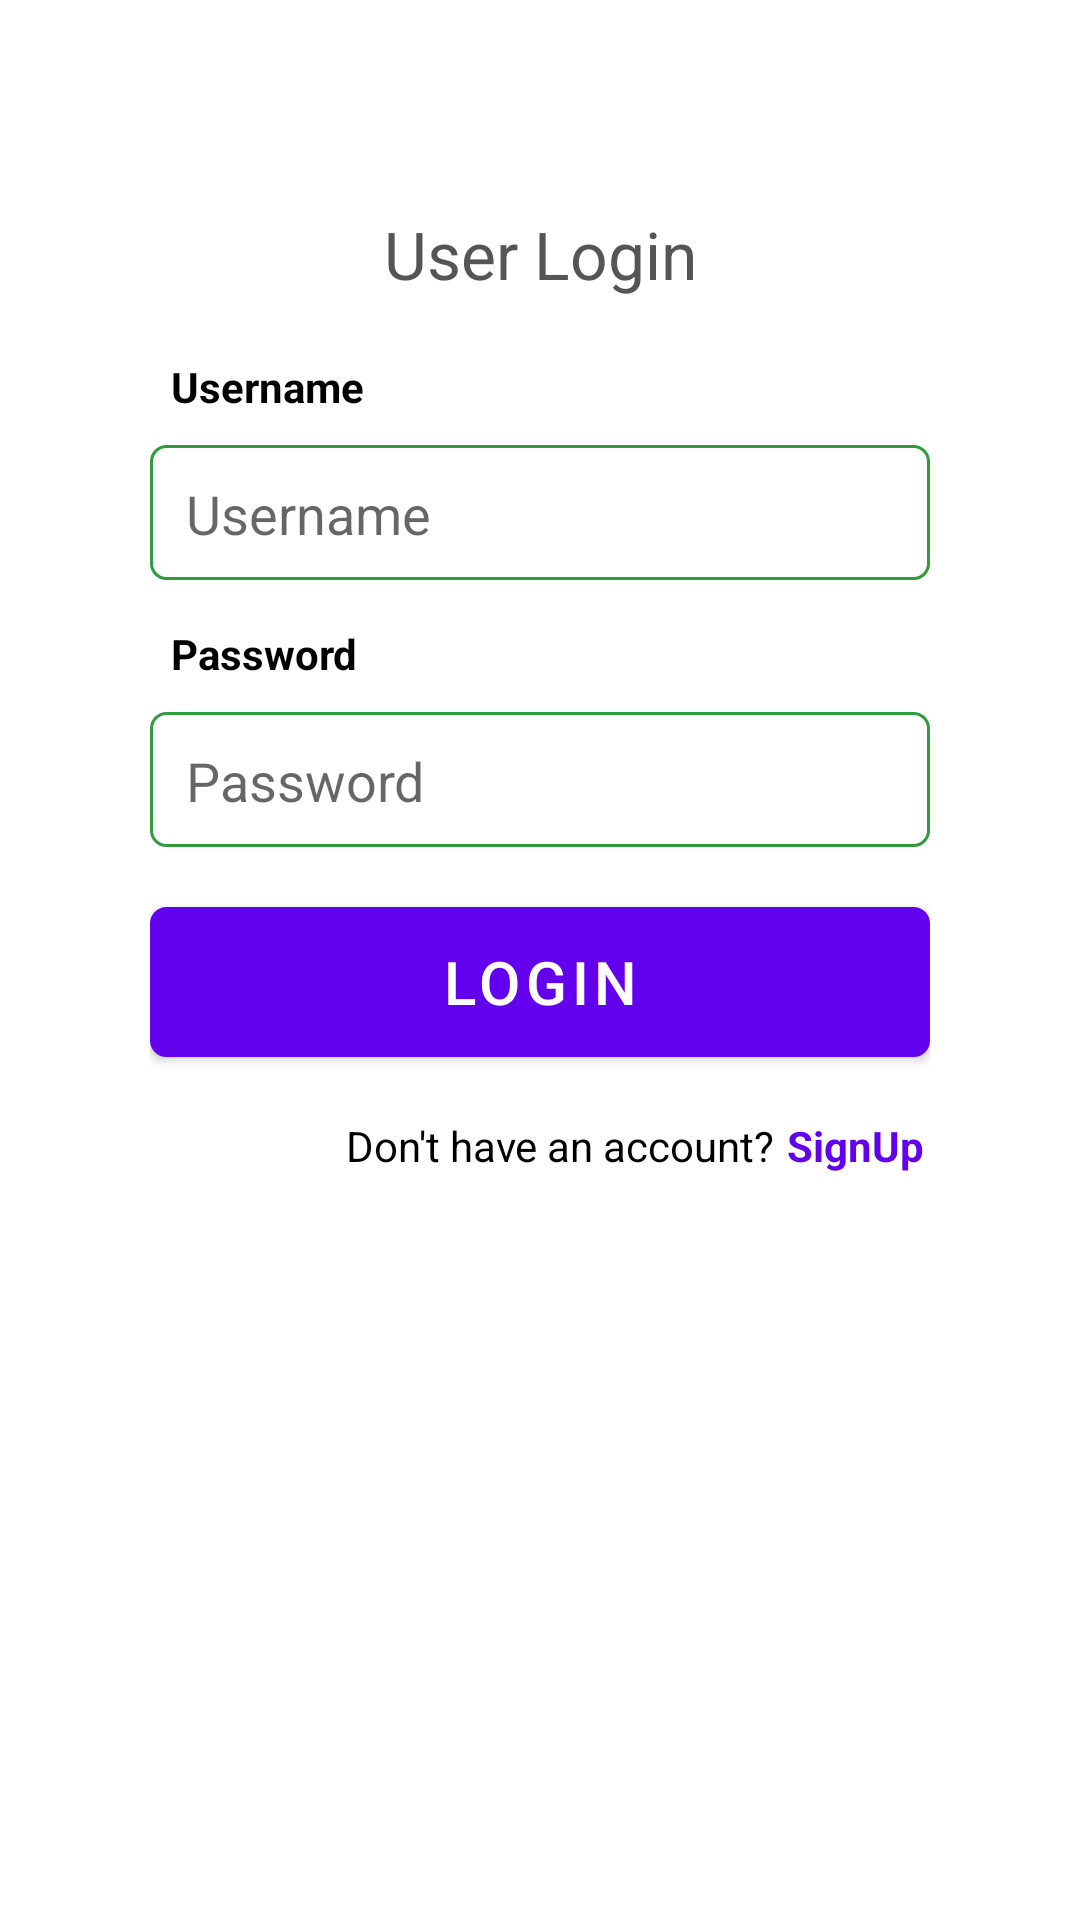

Layout XML and referenced resources for this Android screen:
<!-- AndroidManifest.xml: activity theme Theme.CollegeTermProject.NoActionBar -->
<!-- res/layout/activity_login.xml -->
<?xml version="1.0" encoding="utf-8"?>
<layout xmlns:android="http://schemas.android.com/apk/res/android"
    xmlns:app="http://schemas.android.com/apk/res-auto"
    xmlns:tools="http://schemas.android.com/tools">

    <RelativeLayout
        android:layout_width="match_parent"
        android:layout_height="match_parent"
        tools:context=".LoginActivity">

        <LinearLayout
            android:layout_width="match_parent"
            android:layout_height="wrap_content"
            android:layout_gravity="center_horizontal"
            android:layout_margin="50dp"
            android:layout_weight="5"
            android:gravity="center_horizontal"
            android:orientation="vertical">

            <TextView
                android:layout_width="match_parent"
                android:layout_height="wrap_content"
                android:layout_margin="20dp"
                android:layout_marginTop="10dp"
                android:gravity="center_horizontal"
                android:text="User Login"
                android:textColor="@color/colorLightBlack"
                android:textSize="22sp"
                android:textStyle="normal" />

            <TextView
                android:layout_width="match_parent"
                android:layout_height="wrap_content"
                android:layout_marginLeft="10dp"
                android:layout_marginRight="16dp"
                android:text="Username"
                android:textColor="@android:color/black"
                android:textStyle="bold" />

            <EditText
                android:id="@+id/etUsername"
                android:layout_width="match_parent"
                android:layout_height="45dp"
                android:layout_marginTop="10dp"
                android:background="@drawable/et_white_bg"
                android:hint="Username"
                android:inputType="text"
                android:lines="1"
                android:maxLines="1"
                android:paddingLeft="12dp"
                android:paddingRight="12dp"
                android:textSize="18sp" />

            <TextView
                android:layout_width="match_parent"
                android:layout_height="wrap_content"
                android:layout_marginLeft="10dp"
                android:layout_marginTop="15dp"
                android:layout_marginRight="16dp"
                android:text="Password"
                android:textColor="@android:color/black"
                android:textStyle="bold" />

            <EditText
                android:id="@+id/etPassword"
                android:layout_width="match_parent"
                android:layout_height="45dp"
                android:layout_marginTop="10dp"
                android:background="@drawable/et_white_bg"
                android:drawablePadding="20dp"
                android:hint="Password"
                android:inputType="textPassword"
                android:paddingLeft="12dp"
                android:textSize="18sp" />

            <Button
                android:id="@+id/proceed"
                android:layout_width="match_parent"
                android:layout_height="50dp"
                android:layout_marginTop="20dp"
                android:background="@drawable/btn_color_primary_bg"
                android:onClick="onLogin"
                android:text="Login"
                android:textColor="@color/colorWhite"
                android:textSize="20sp" />

            <LinearLayout
                android:layout_width="match_parent"
                android:layout_height="wrap_content"
                android:layout_gravity="right"
                android:layout_marginTop="20dp"
                android:gravity="right"
                android:orientation="horizontal">

                <TextView
                    android:layout_width="wrap_content"
                    android:layout_height="wrap_content"
                    android:layout_marginLeft="2dp"
                    android:layout_marginRight="2dp"
                    android:text="Don't have an account?"
                    android:textColor="@android:color/black" />

                <TextView
                    android:layout_width="wrap_content"
                    android:layout_height="wrap_content"
                    android:layout_marginLeft="2dp"
                    android:layout_marginRight="2dp"
                    android:text="SignUp"
                    android:onClick="onSignUp"
                    android:textColor="@color/purple_500"
                    android:textStyle="bold" />

            </LinearLayout>

        </LinearLayout>
    </RelativeLayout>
</layout>
<!-- resources referenced by this layout -->
<resources>
  <color name="colorLightBlack">#555555</color>
  <color name="colorWhite">#FFFFFF</color>
  <color name="purple_500">#FF6200EE</color>
  <!-- drawable btn_color_primary_bg (drawable) -->
  <?xml version="1.0" encoding="utf-8"?>
  <shape xmlns:android="http://schemas.android.com/apk/res/android">
      <stroke
          android:width="1dp"
          android:color="@color/colorPrimary" />
  
      <solid android:color="@color/colorPrimary" />
  
      <padding
          android:left="1dp"
          android:right="1dp"
          android:top="1dp" />
  
      <corners android:radius="5dp" />
  </shape>
  <!-- drawable et_white_bg (drawable) -->
  <?xml version="1.0" encoding="utf-8"?>
  <shape xmlns:android="http://schemas.android.com/apk/res/android">
      <stroke
          android:width="1dp"
          android:color="@color/colorPrimary" />
  
      <solid android:color="@color/colorWhite" />
  
      <padding
          android:left="1dp"
          android:right="1dp"
          android:top="1dp" />
  
      <corners android:radius="5dp" />
  </shape>
  <style name="Theme.CollegeTermProject.NoActionBar">
          <item name="windowActionBar">false</item>
          <item name="windowNoTitle">true</item>
      </style>
  <color name="colorPrimary">#309C3F</color>
</resources>
